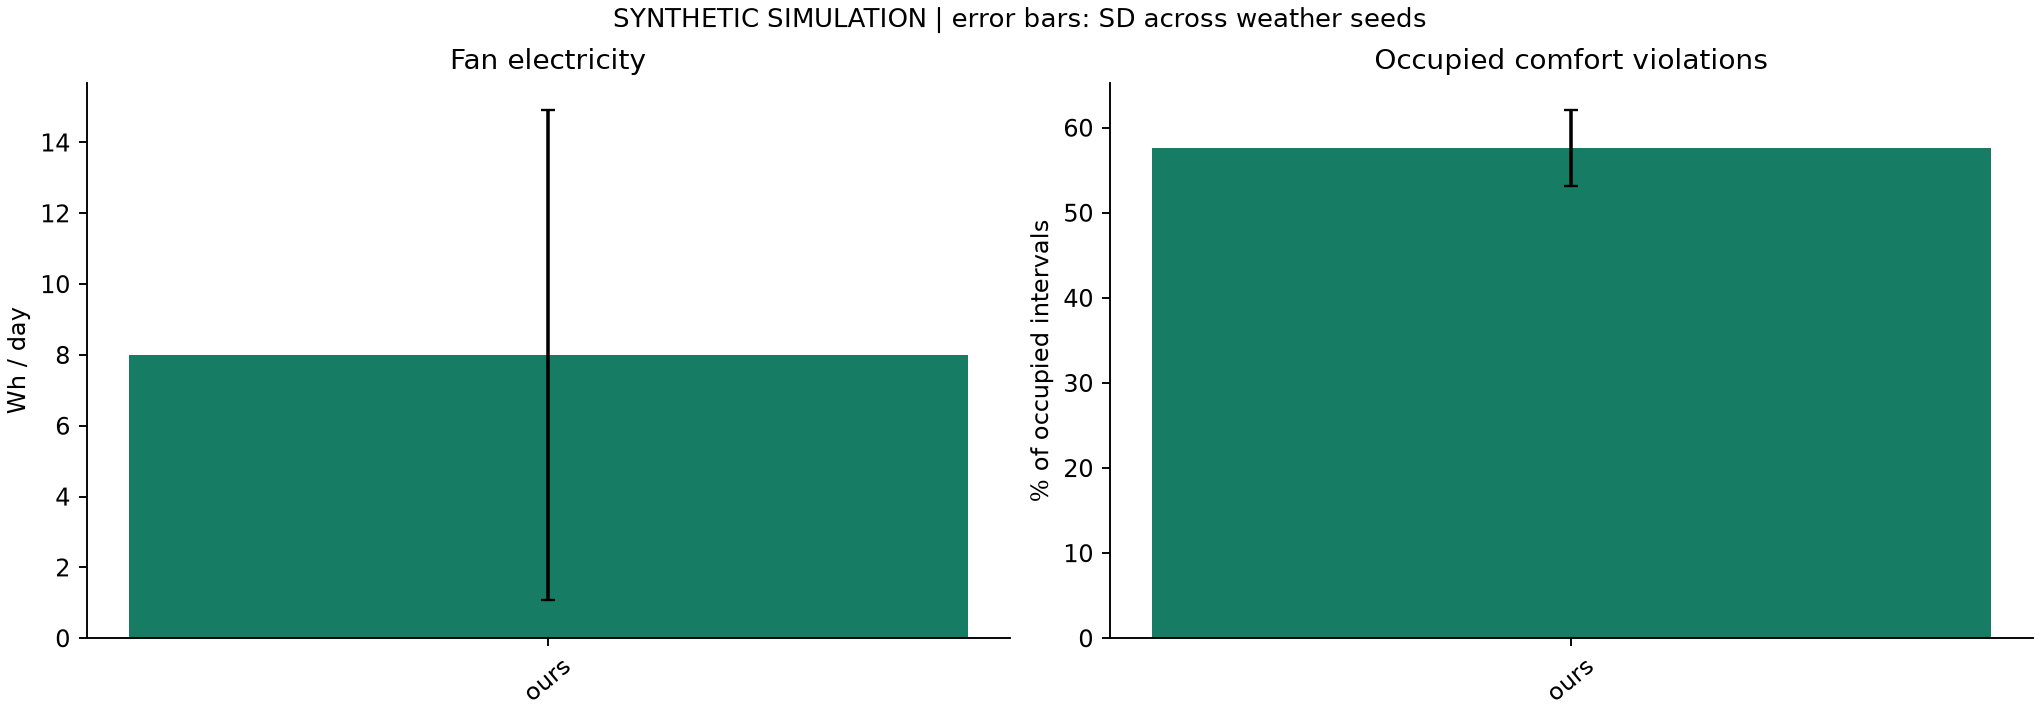

Source data for this figure (header and first rows):
method, label, n_seeds, fan_wh_day, fan_wh_day_sd, fan_epi_period_kwh_m2, fan_epi_period_kwh_m2_sd, mean_abs_tsv_proxy, mean_abs_tsv_proxy_sd, mean_tsv_proxy, mean_tsv_proxy_sd, comfort_violation_pct, comfort_violation_pct_sd, acceptance_proxy_pct, acceptance_proxy_pct_sd, controller_latency_ms_median, controller_latency_ms_median_sd, controller_latency_ms_p95, controller_latency_ms_p95_sd, ga_gap_max, fan_energy_change_vs_fixed_pct
ours, Preference memory + fuzzy comfort + RC +…, 3, 8.0, 6.928, 0.002, 0.001732, 1.637, 0.1937, 1.629, 0.1907, 57.64, 4.49, 35.07, 4.923, 3.57, 0.2178, 5.207, 0.1446, 0, 
